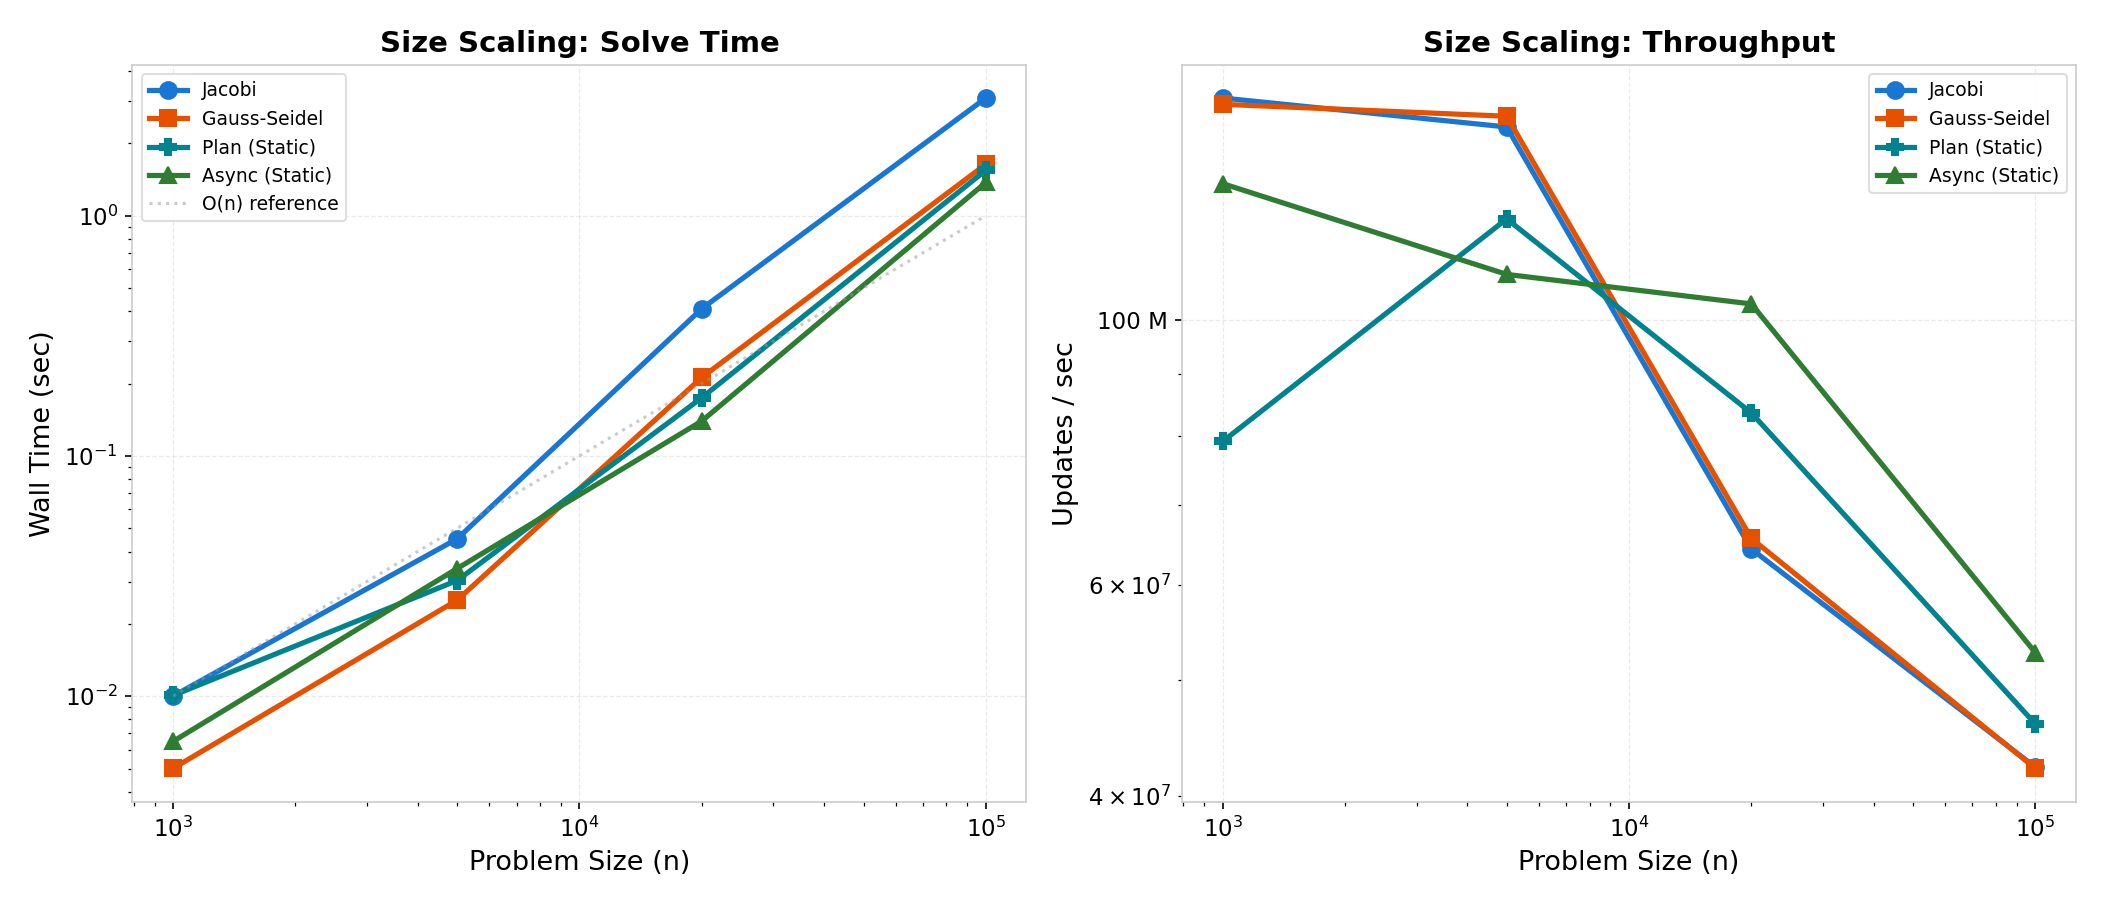

Data behind this chart, as committed beside it:
mdp, solver, n, beta, threads, converged, wall_sec, total_updates, updates_per_sec, final_residual
Rand_n1000, Jacobi, 1000, 0.9900, 1, true, 0.01001, 1534000, 1.531855e+08, 1.002614e-07
Rand_n1000, GaussSeidel, 1000, 0.9900, 1, true, 0.005008, 758000, 1.513503e+08, 2.409927e-07
Rand_n1000, Plan_Static_4T, 1000, 0.9900, 4, true, 0.01008, 797000, 7.911063e+07, 1.486425e-07
Rand_n1000, Async_Static_4T, 1000, 0.9900, 4, true, 0.006487, 842850, 1.299274e+08, 1.229434e-07
Rand_n5000, Jacobi, 5000, 0.9900, 1, true, 0.04521, 6550000, 1.448839e+08, 9.515874e-07
Rand_n5000, GaussSeidel, 5000, 0.9900, 1, true, 0.02512, 3715000, 1.479056e+08, 3.431176e-07
Rand_n5000, Plan_Static_4T, 5000, 0.9900, 4, true, 0.03031, 3680000, 1.214012e+08, 4.244621e-07
Rand_n5000, Async_Static_4T, 5000, 0.9900, 4, true, 0.034, 3709317, 1.091085e+08, 8.628498e-07
Rand_n20000, Jacobi, 20000, 0.9900, 1, true, 0.4104, 26400000, 6.433046e+07, 8.632724e-07
Rand_n20000, GaussSeidel, 20000, 0.9900, 1, true, 0.2123, 13940000, 6.565005e+07, 8.652395e-07
Rand_n20000, Plan_Static_4T, 20000, 0.9900, 4, true, 0.1749, 14620000, 8.358242e+07, 7.430704e-07
Rand_n20000, Async_Static_4T, 20000, 0.9900, 4, true, 0.1398, 14411707, 1.030796e+08, 9.010101e-07
Rand_n100000, Jacobi, 100000, 0.9900, 1, true, 3.092, 130700000, 4.227163e+07, 9.885797e-07
Rand_n100000, GaussSeidel, 100000, 0.9900, 1, true, 1.638, 69100000, 4.218081e+07, 9.674350e-07
Rand_n100000, Plan_Static_4T, 100000, 0.9900, 4, true, 1.548, 71100000, 4.594164e+07, 9.602838e-07
Rand_n100000, Async_Static_4T, 100000, 0.9900, 4, true, 1.376, 72514202, 5.269854e+07, 8.477887e-07
